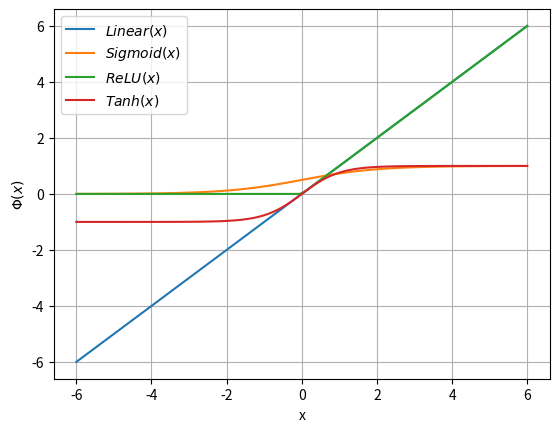

Here is the Python script that generated this plot:
# Plot activation function curves in same plot
import matplotlib.pyplot as plt
import numpy as np

x = np.linspace(-6, 6, 100)
sig = 1/(1+np.exp(-x))
relu = np.maximum(x, 0)
tanh = np.tanh(x)

# Note that even in the OO-style, we use `.pyplot.figure` to create the figure.
fig, ax = plt.subplots()  # Create a figure and an axes.
# ax.plot(x, x, label='linear')  # Plot some data on the axes.
ax.plot(x, x, label='$Linear(x)$')  # Plot more data on the axes...
ax.plot(x, sig, label='$Sigmoid(x)$')  # Plot more data on the axes...
ax.plot(x, relu, label='$ReLU(x)$')  # Plot more data on the axes...
ax.plot(x, tanh, label='$Tanh(x)$')  # Plot more data on the axes...
# ax.plot(x, x**3, label='cubic')  # ... and some more.
ax.set_xlabel('x')  # Add an x-label to the axes.
ax.set_ylabel('$\Phi(x)$')  # Add a y-label to the axes.
# ax.set_title("Simple Plot")  # Add a title to the axes.
ax.legend()  # Add a legend.
plt.grid()
# plt.tight_layout()
# plt.savefig('sigmoid.pdf', format='pdf', 
#             bbox_inches='tight'
#            )
plt.show()